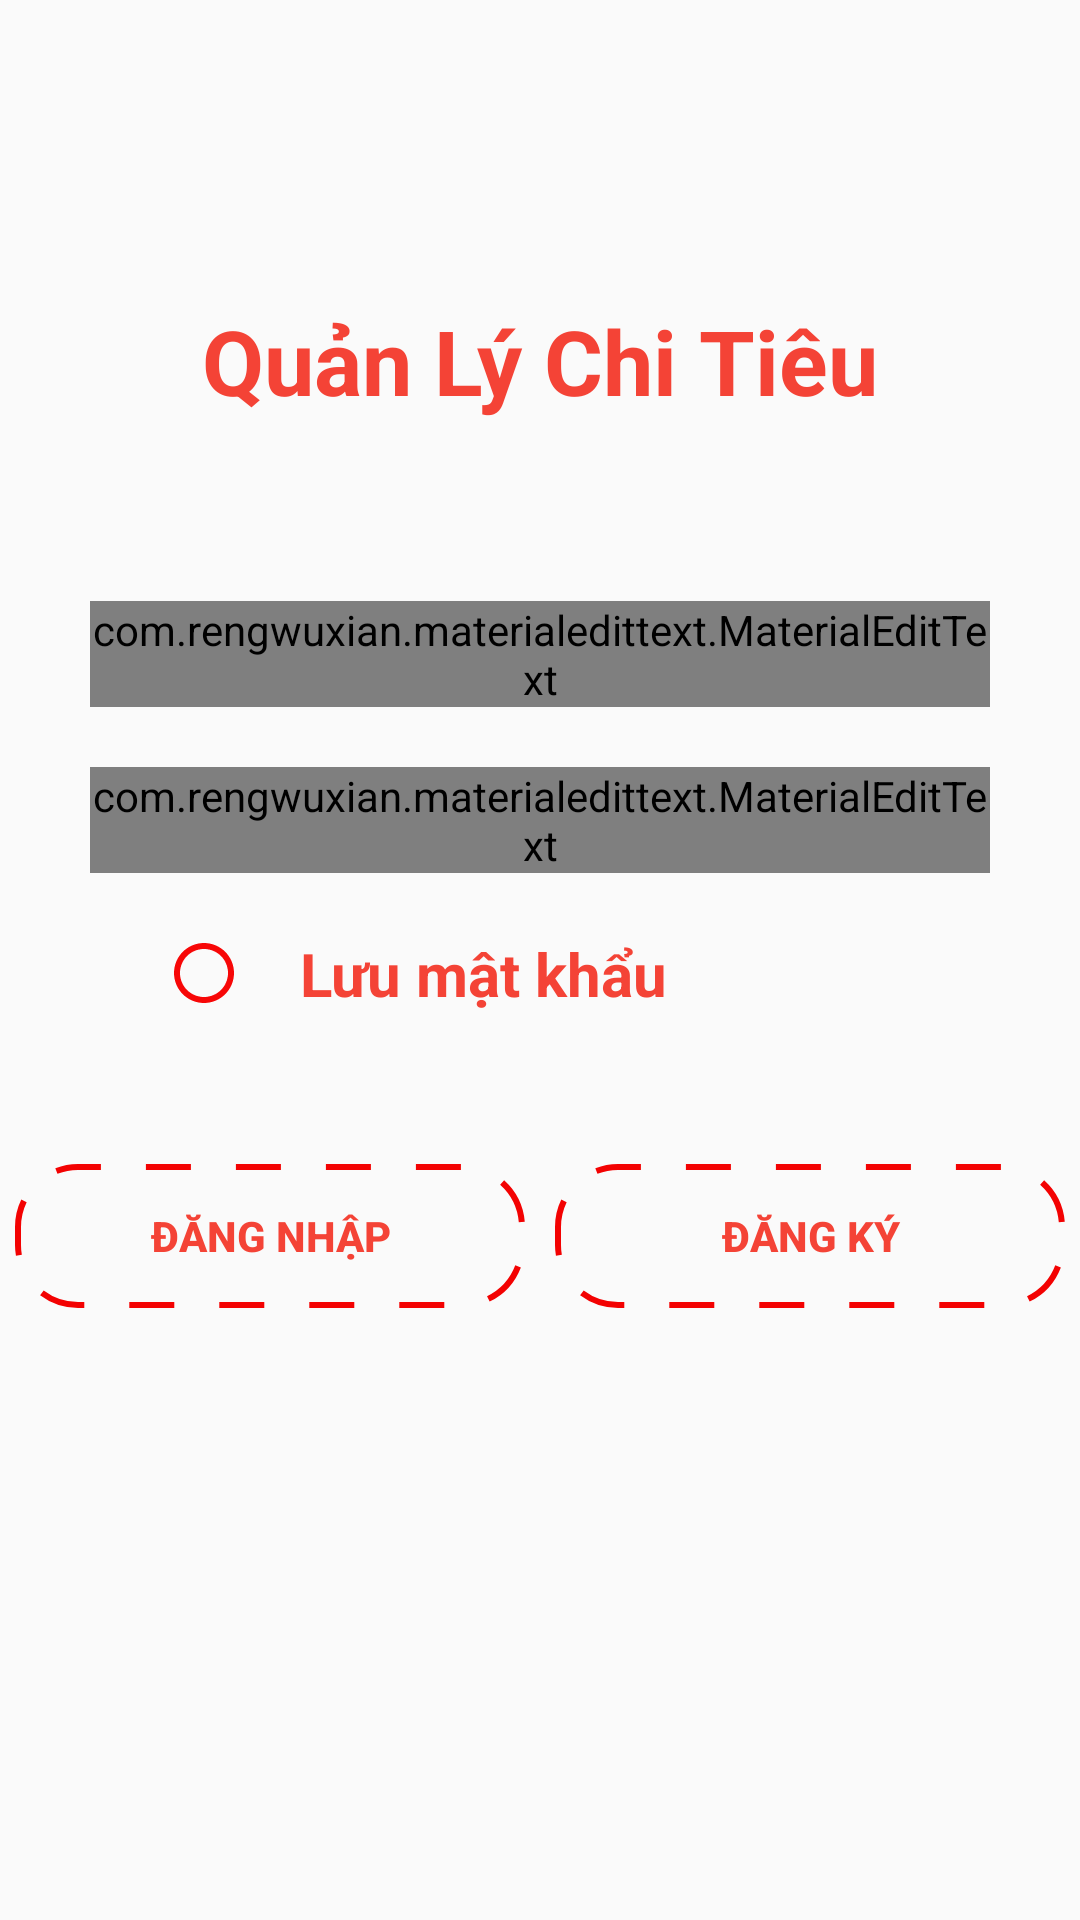

Produce the Android XML layout that renders to this screen, including the resource entries it uses.
<!-- AndroidManifest.xml: application theme AppTheme -->
<!-- res/layout/activity_login.xml -->
<?xml version="1.0" encoding="utf-8"?>
<androidx.constraintlayout.widget.ConstraintLayout
    xmlns:android="http://schemas.android.com/apk/res/android"
    xmlns:app="http://schemas.android.com/apk/res-auto"
    xmlns:tools="http://schemas.android.com/tools"
    android:layout_width="match_parent"
    android:layout_height="match_parent"
    android:background="@drawable/bg"
    tools:context=".Activities.Login">

    <TextView
        android:id="@+id/tv_title"
        android:layout_width="match_parent"
        android:layout_height="wrap_content"
        android:layout_marginTop="100dp"
        android:text="@string/title"
        android:textAlignment="center"
        android:textColor="#F44336"
        android:textSize="30sp"
        android:textStyle="bold"
        app:layout_constraintTop_toTopOf="parent" />


    <com.rengwuxian.materialedittext.MaterialEditText

        android:id="@+id/ed_user"
        android:layout_width="300dp"
        android:layout_height="wrap_content"
        android:layout_marginTop="60dp"
        app:layout_constraintTop_toBottomOf="@id/tv_title"
        android:hint="UserName"
        app:met_floatingLabelText="User Name"
        app:layout_constraintStart_toStartOf="parent"
        app:layout_constraintEnd_toEndOf="parent"
        app:met_textColor="#F44336"
        app:met_floatingLabelTextSize="20sp"
        app:met_underlineColor="#F44336"
        app:met_textColorHint="#F44336"
        app:met_primaryColor="#F44336"
        app:met_floatingLabelTextColor="#F44336"
        app:met_helperTextColor="#F44336"
        />

    <com.rengwuxian.materialedittext.MaterialEditText
        android:layout_width="300dp"
        android:id="@+id/ed_pass"
        app:layout_constraintStart_toStartOf="parent"
        app:layout_constraintEnd_toEndOf="parent"
        android:layout_height="wrap_content"
        android:layout_marginTop="20dp"
        app:layout_constraintTop_toBottomOf="@id/ed_user"
        android:hint="Password"
        app:met_floatingLabelText="Pass word"
        android:inputType="textPassword"
        app:met_textColor="#F44336"
        app:met_floatingLabelTextSize="20sp"
        app:met_underlineColor="#F44336"
        app:met_textColorHint="#F44336"
        app:met_primaryColor="#F44336"
        app:met_floatingLabelTextColor="#FC0808"
        app:met_helperTextColor="#F44336"

        />

    <CheckBox

        android:id="@+id/cb_save_user"
        android:layout_width="wrap_content"
        android:layout_height="wrap_content"
        android:layout_marginStart="56dp"
        android:layout_marginTop="20dp"
        android:text="Lưu mật khẩu"
        android:button="@drawable/cutomscheckbox"
        android:textColor="#F44336"
        android:textSize="20sp"
        android:textStyle="bold"
        android:paddingLeft="20dp"
        app:layout_constraintStart_toStartOf="parent"
        app:layout_constraintTop_toBottomOf="@id/ed_pass" />

    <LinearLayout
        android:layout_width="350dp"
        android:layout_height="wrap_content"
        android:layout_marginTop="50dp"
        android:orientation="horizontal"
        android:weightSum="10"
        app:layout_constraintEnd_toEndOf="parent"
        app:layout_constraintStart_toStartOf="parent"
        app:layout_constraintTop_toBottomOf="@id/cb_save_user">

        <Button
            android:id="@+id/btn_sign_in"
            android:layout_width="0dp"
            android:layout_height="wrap_content"
            android:layout_marginEnd="5dp"
            android:layout_weight="5"
            android:background="@drawable/custom_button"
            android:text="@string/signin"
            android:textColor="#F44336"
            android:textStyle="bold" />

        <Button
            android:id="@+id/btn_sign_up"
            android:layout_width="0dp"
            android:layout_height="wrap_content"
            android:layout_weight="5"
            android:background="@drawable/custom_button"
            android:text="@string/singup"
            android:textColor="#F44336"
            android:textStyle="bold"
            android:layout_marginStart="5dp"
            />
    </LinearLayout>
</androidx.constraintlayout.widget.ConstraintLayout>
<!-- resources referenced by this layout -->
<resources>
  <!-- drawable custom_button (drawable) -->
  <?xml version="1.0" encoding="utf-8"?>
  <shape android:shape="rectangle"
      xmlns:android="http://schemas.android.com/apk/res/android" >
      <solid android:color="@android:color/transparent"/>
      <corners android:radius="20dp"/>
      <stroke android:color="#F30202" android:width="2dp" android:dashGap="15dp" android:dashWidth="15dp"/>
      <padding android:right="30dp" android:left="30dp"/>
  </shape>
  <!-- drawable cutomscheckbox (drawable) -->
  <?xml version="1.0" encoding="utf-8"?>
  <selector xmlns:android="http://schemas.android.com/apk/res/android">
  <item  android:state_checked="true" android:drawable="@drawable/check">
  </item>
  <item android:state_checked="false" android:drawable="@drawable/uncheck"/>
      </selector>
  <string name="signin">Đăng Nhập</string>
  <string name="singup">Đăng Ký</string>
  <string name="title">Quản Lý Chi Tiêu</string>
  <style name="AppTheme" parent="Theme.AppCompat.Light.NoActionBar">
  
          <item name="colorPrimary">#8D6E63</item>
          <item name="colorPrimaryDark">@color/colorPrimaryDark</item>
          <item name="colorAccent">#8D6E63</item>
      </style>
  <!-- drawable check (drawable) -->
  <vector xmlns:android="http://schemas.android.com/apk/res/android"
          android:width="24dp"
          android:height="24dp"
          android:viewportWidth="24.0"
          android:viewportHeight="24.0">
      <path
          android:fillColor="#F30F0F"
          android:pathData="M12,2C6.48,2 2,6.48 2,12s4.48,10 10,10 10,-4.48 10,-10S17.52,2 12,2zM10,17l-5,-5 1.41,-1.41L10,14.17l7.59,-7.59L19,8l-9,9z"/>
  </vector>
  <!-- drawable uncheck (drawable) -->
  <vector xmlns:android="http://schemas.android.com/apk/res/android"
          android:width="24dp"
          android:height="24dp"
          android:viewportWidth="24.0"
          android:viewportHeight="24.0">
      <path
          android:fillColor="#F70707"
          android:pathData="M12,2C6.48,2 2,6.48 2,12s4.48,10 10,10 10,-4.48 10,-10S17.52,2 12,2zM12,20c-4.42,0 -8,-3.58 -8,-8s3.58,-8 8,-8 8,3.58 8,8 -3.58,8 -8,8z"/>
  </vector>
  <color name="colorPrimaryDark">#673AB7</color>
</resources>
